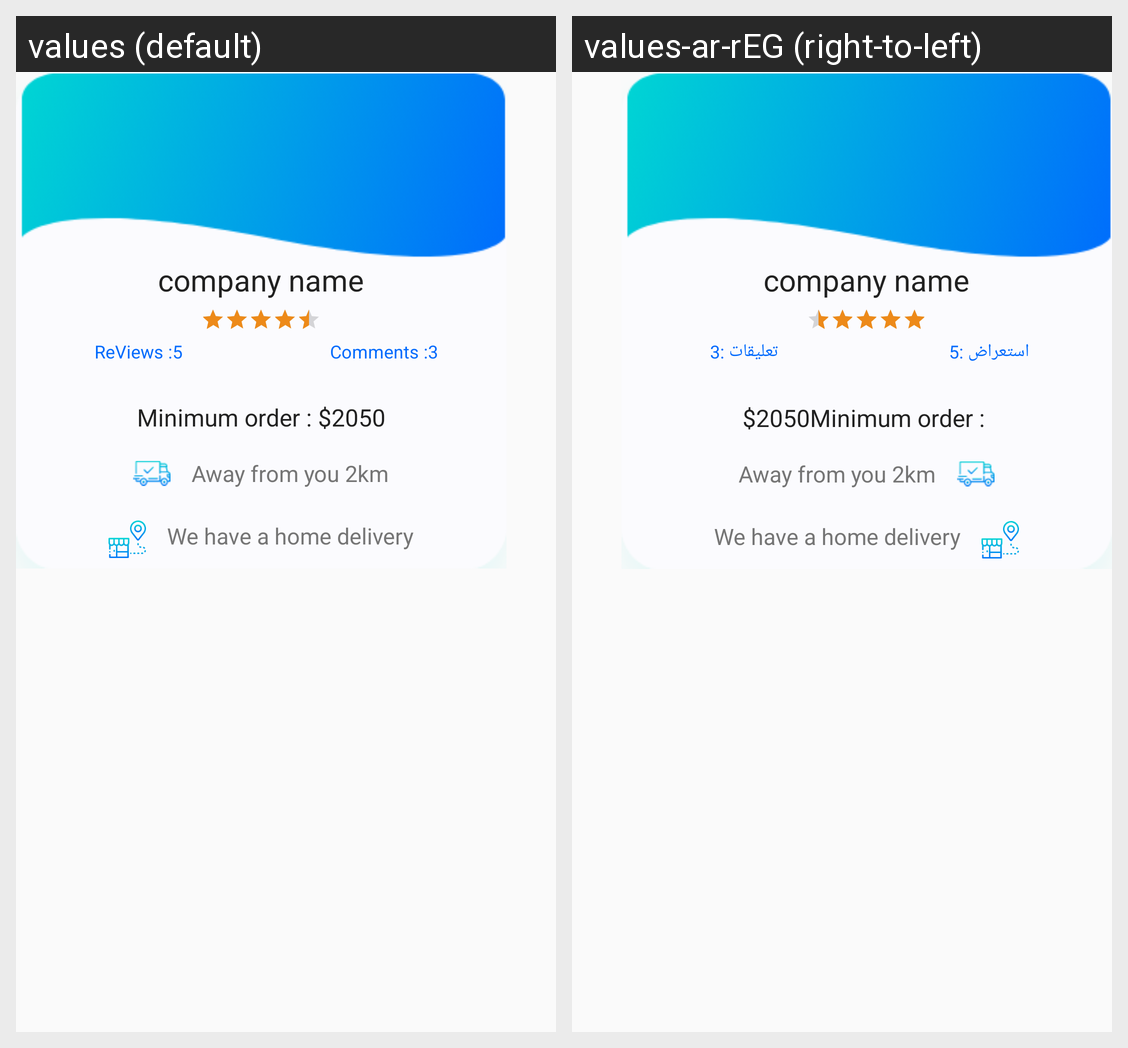

The Android screen above is rendered under two locales of the same app. Produce the string resources it draws, with the default and per-locale values.
Android screen res/layout/recycle_view_company_item.xml rendered under 2 locales, left to right: values (default), values-ar-rEG (right-to-left). Device: Nexus 5 (rendered at 1080×1920; each locale shown at half size, 540×960, under a caption strip naming it); theme AppTheme.
Strings drawn on this screen, with the default value and each locale's value (text and hints the layout hard-codes, and strings that could not be matched under every locale, appear in the picture but are not listed):

reviews
  values: ReViews :
  values-ar-rEG: استعراض :

tv_reviews
  values: 5
  values-ar-rEG: 5

commnets
  values: Comments :
  values-ar-rEG: تعليقات :

tv_comments
  values: 3
  values-ar-rEG: 3
